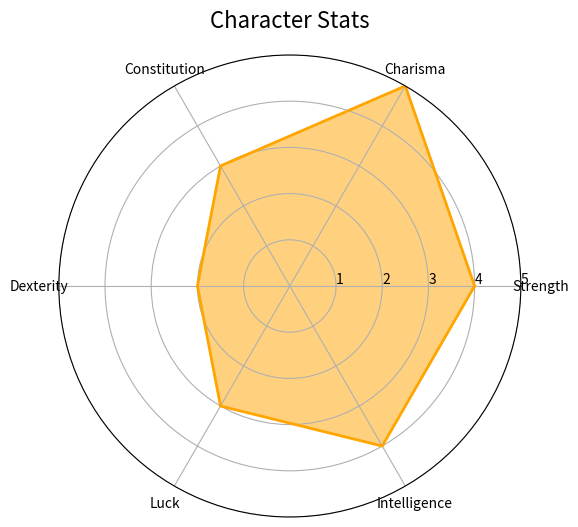

Generate this figure with matplotlib:
import matplotlib.pyplot as plt
import numpy as np

# 📊 Categories and values
labels = ['Strength', 'Charisma', 'Constitution', 'Dexterity', 'Luck', 'Intelligence']
values = [4, 5, 3, 2, 3, 4]

# ➕ Wrap the data (radar chart needs closed polygon)
num_vars = len(labels)
angles = np.linspace(0, 2 * np.pi, num_vars, endpoint=False).tolist()
values += values[:1]      # repeat first value to close the polygon
angles += angles[:1]      # repeat first angle

# 🎯 Setup the radar chart
fig, ax = plt.subplots(figsize=(6, 6), subplot_kw=dict(polar=True))

# 🕸️ Draw the web
ax.plot(angles, values, color='orange', linewidth=2)
ax.fill(angles, values, color='orange', alpha=0.5)

# 🏷️ Category labels
ax.set_xticks(angles[:-1])
ax.set_xticklabels(labels)

# 🔢 Radius ticks
ax.set_rlabel_position(0)
ax.set_yticks([1, 2, 3, 4, 5])
ax.set_yticklabels(['1', '2', '3', '4', '5'])
ax.set_ylim(0, 5)

plt.title("Character Stats", size=16, pad=20)
plt.show()